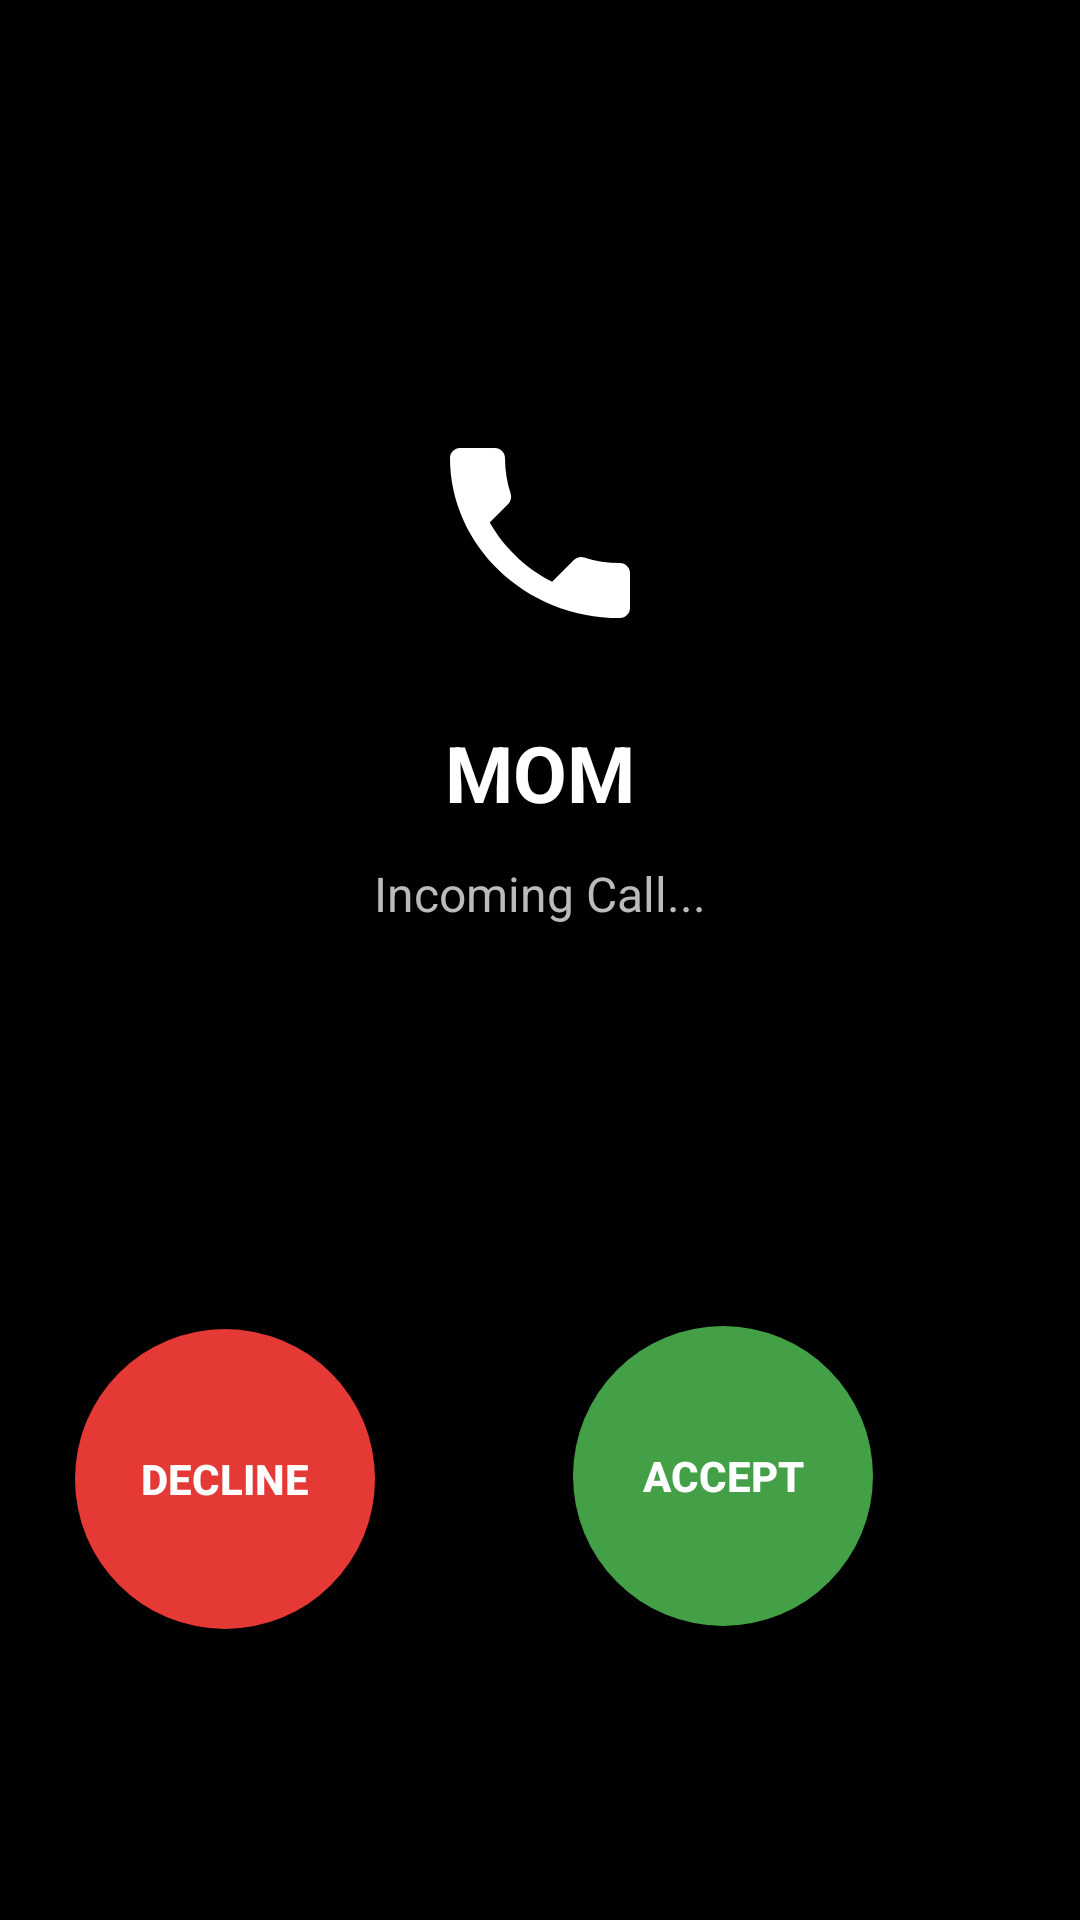

Layout XML and referenced resources for this Android screen:
<!-- AndroidManifest.xml: application theme Theme.AppCompat.DayNight.NoActionBar -->
<!-- res/layout/activity_fake_call.xml -->
<?xml version="1.0" encoding="utf-8"?>
<RelativeLayout xmlns:android="http://schemas.android.com/apk/res/android"
    xmlns:app="http://schemas.android.com/apk/res-auto"
    android:layout_width="match_parent"
    android:layout_height="match_parent"
    android:background="#000"
    android:padding="16dp">

    
    <ImageView
        android:id="@+id/callIcon"
        android:layout_width="80dp"
        android:layout_height="80dp"
        android:layout_centerHorizontal="true"
        android:layout_marginTop="120dp"
        android:src="@drawable/ic_call"
        app:tint="#FFFFFF" />

    
    <TextView
        android:id="@+id/callerName"
        android:layout_width="wrap_content"
        android:layout_height="wrap_content"
        android:layout_below="@id/callIcon"
        android:layout_centerHorizontal="true"
        android:layout_marginTop="24dp"
        android:text="MOM"
        android:textColor="#FFFFFF"
        android:textSize="26sp"
        android:textStyle="bold" />

    
    <TextView
        android:id="@+id/incomingText"
        android:layout_width="wrap_content"
        android:layout_height="wrap_content"
        android:layout_below="@id/callerName"
        android:layout_centerHorizontal="true"
        android:layout_marginTop="12dp"
        android:text="Incoming Call..."
        android:textColor="#BBBBBB"
        android:textSize="16sp" />

    

    

    

    <Button
        android:id="@+id/declineBtn"
        android:layout_width="100dp"
        android:layout_height="100dp"
        android:layout_alignParentBottom="true"
        android:layout_gravity="center"
        android:layout_marginEnd="66dp"
        android:layout_marginBottom="81dp"
        android:layout_toStartOf="@+id/acceptBtn"
        android:backgroundTint="#E53935"
        android:text="Decline"
        android:textColor="#FFF"
        android:textStyle="bold"
        android:background="@drawable/red_circle_button"/>

    <Button
        android:id="@+id/acceptBtn"
        android:layout_width="100dp"
        android:layout_height="100dp"
        android:layout_alignParentEnd="true"
        android:layout_alignParentBottom="true"
        android:layout_marginEnd="53dp"
        android:layout_marginBottom="82dp"
        android:backgroundTint="#43A047"
        android:text="Accept"
        android:textColor="#FFF"
        android:textStyle="bold"
        android:background="@drawable/green_circle_button"/>

    <Button
        android:id="@+id/endBtn"
        android:layout_width="100dp"
        android:layout_height="100dp"
        android:layout_alignParentBottom="true"
        android:layout_centerHorizontal="true"
        android:layout_marginBottom="60dp"
        android:backgroundTint="#E53935"
        android:text="End"
        android:textColor="#FFF"
        android:textStyle="bold"
        android:visibility="gone" />

</RelativeLayout>
<!-- resources referenced by this layout -->
<resources>
  <!-- drawable green_circle_button (drawable) -->
  <shape xmlns:android="http://schemas.android.com/apk/res/android"
      android:shape="oval">
      <solid android:color="#43A047"/> 
      <size android:width="100dp" android:height="100dp" />
  </shape>
  <!-- drawable ic_call (drawable) -->
  <vector xmlns:android="http://schemas.android.com/apk/res/android"
      android:width="24dp"
      android:height="24dp"
      android:viewportWidth="24"
      android:viewportHeight="24">
      <path
          android:fillColor="#000000"
          android:pathData="M6.62,10.79c1.44,2.83 3.76,5.14 6.59,6.59l2.2,-2.2c0.27,-0.27 0.67,-0.36 1.02,-0.24 1.12,0.37 2.33,0.57 3.57,0.57 0.55,0 1,0.45 1,1v3.49c0,0.55 -0.45,1 -1,1C10.4,21 3,13.6 3,4.99 3,4.45 3.45,4 4,4h3.5c0.55,0 1,0.45 1,1 0,1.25 0.2,2.45 0.57,3.57 0.11,0.35 0.03,0.74 -0.25,1.02l-2.2,2.2z"/>
  </vector>
  <!-- drawable red_circle_button (drawable) -->
  <shape xmlns:android="http://schemas.android.com/apk/res/android"
      android:shape="oval">
      <solid android:color="#E53935"/> 
      <size android:width="100dp" android:height="100dp" />
  </shape>
</resources>
